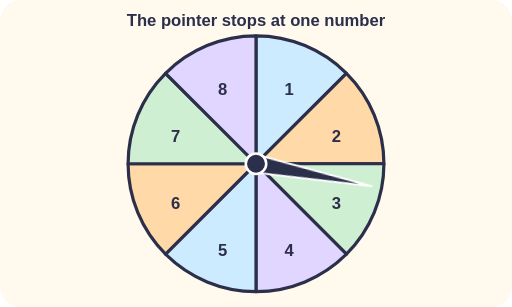
t = 0.00 s
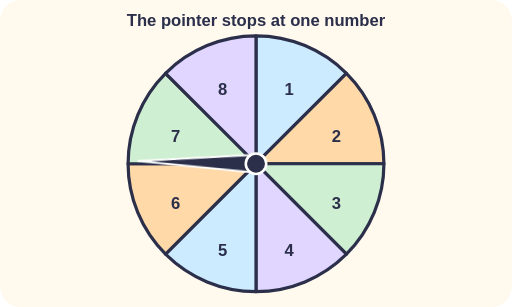
t = 1.25 s
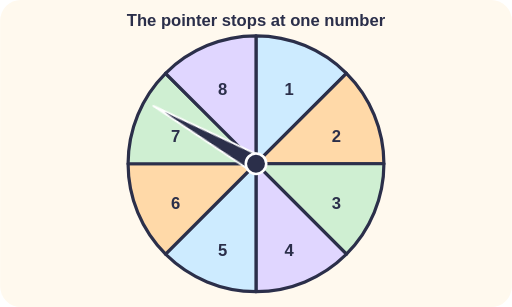
t = 2.50 s
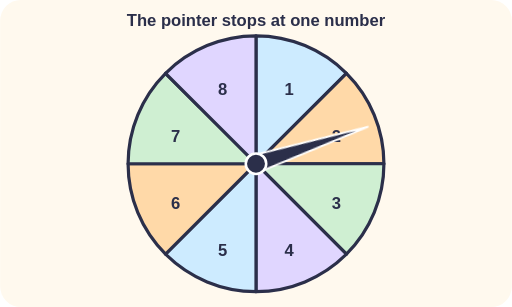
t = 3.75 s

The animated SVG that drew these frames (rendered in a browser with its animation timeline set to each time). Animation: 1 CSS @keyframes rule; one cycle of 5.00 s, repeats indefinitely.

<svg xmlns="http://www.w3.org/2000/svg" viewBox="0 0 400 240" role="img">
<title>A spinner with eight equal sectors numbered 1 to 8 and a pointer</title>
<style>text{font-family:sans-serif;font-weight:700;fill:#2B2F4A;font-size:13px}.h{paint-order:stroke;stroke:#FFF9EE;stroke-width:4px;stroke-linejoin:round}@media (prefers-reduced-motion: reduce){*{animation:none!important}}.spn{animation:spn 5s cubic-bezier(.4,0,.2,1) infinite}@keyframes spn{0%{transform:rotate(0)}100%{transform:rotate(720deg)}}</style>
<rect width="100%" height="100%" rx="16" fill="#FFF9EE"/>
<path d="M200,128 L200.0,28.0 A100,100 0 0 1 270.7,57.3 Z" fill="#CDEBFF" stroke="#2B2F4A" stroke-width="2.5" stroke-linejoin="round"/><text x="226" y="74.3" font-size="26" text-anchor="middle" fill="#2B2F4A" >1</text><path d="M200,128 L270.7,57.3 A100,100 0 0 1 300.0,128.0 Z" fill="#FFD9A8" stroke="#2B2F4A" stroke-width="2.5" stroke-linejoin="round"/><text x="262.8" y="111.1" font-size="26" text-anchor="middle" fill="#2B2F4A" >2</text><path d="M200,128 L300.0,128.0 A100,100 0 0 1 270.7,198.7 Z" fill="#CFEFD2" stroke="#2B2F4A" stroke-width="2.5" stroke-linejoin="round"/><text x="262.8" y="163.1" font-size="26" text-anchor="middle" fill="#2B2F4A" >3</text><path d="M200,128 L270.7,198.7 A100,100 0 0 1 200.0,228.0 Z" fill="#E0D6FF" stroke="#2B2F4A" stroke-width="2.5" stroke-linejoin="round"/><text x="226" y="199.9" font-size="26" text-anchor="middle" fill="#2B2F4A" >4</text><path d="M200,128 L200.0,228.0 A100,100 0 0 1 129.3,198.7 Z" fill="#CDEBFF" stroke="#2B2F4A" stroke-width="2.5" stroke-linejoin="round"/><text x="174" y="199.9" font-size="26" text-anchor="middle" fill="#2B2F4A" >5</text><path d="M200,128 L129.3,198.7 A100,100 0 0 1 100.0,128.0 Z" fill="#FFD9A8" stroke="#2B2F4A" stroke-width="2.5" stroke-linejoin="round"/><text x="137.2" y="163.1" font-size="26" text-anchor="middle" fill="#2B2F4A" >6</text><path d="M200,128 L100.0,128.0 A100,100 0 0 1 129.3,57.3 Z" fill="#CFEFD2" stroke="#2B2F4A" stroke-width="2.5" stroke-linejoin="round"/><text x="137.2" y="111.1" font-size="26" text-anchor="middle" fill="#2B2F4A" >7</text><path d="M200,128 L129.3,57.3 A100,100 0 0 1 200.0,28.0 Z" fill="#E0D6FF" stroke="#2B2F4A" stroke-width="2.5" stroke-linejoin="round"/><text x="174" y="74.3" font-size="26" text-anchor="middle" fill="#2B2F4A" >8</text><g class="spn" style="transform-origin:200px 128px"><g transform="rotate(101 200 128)"><polygon points="193,128 207,128 200,36.0" fill="#2B2F4A" stroke="#fff" stroke-width="1.5" stroke-linejoin="round"/></g></g><circle cx="200" cy="128" r="8" fill="#2B2F4A" stroke="#fff" stroke-width="2" /><text x="200" y="20" font-size="13" text-anchor="middle" class="h" >The pointer stops at one number</text></svg>
